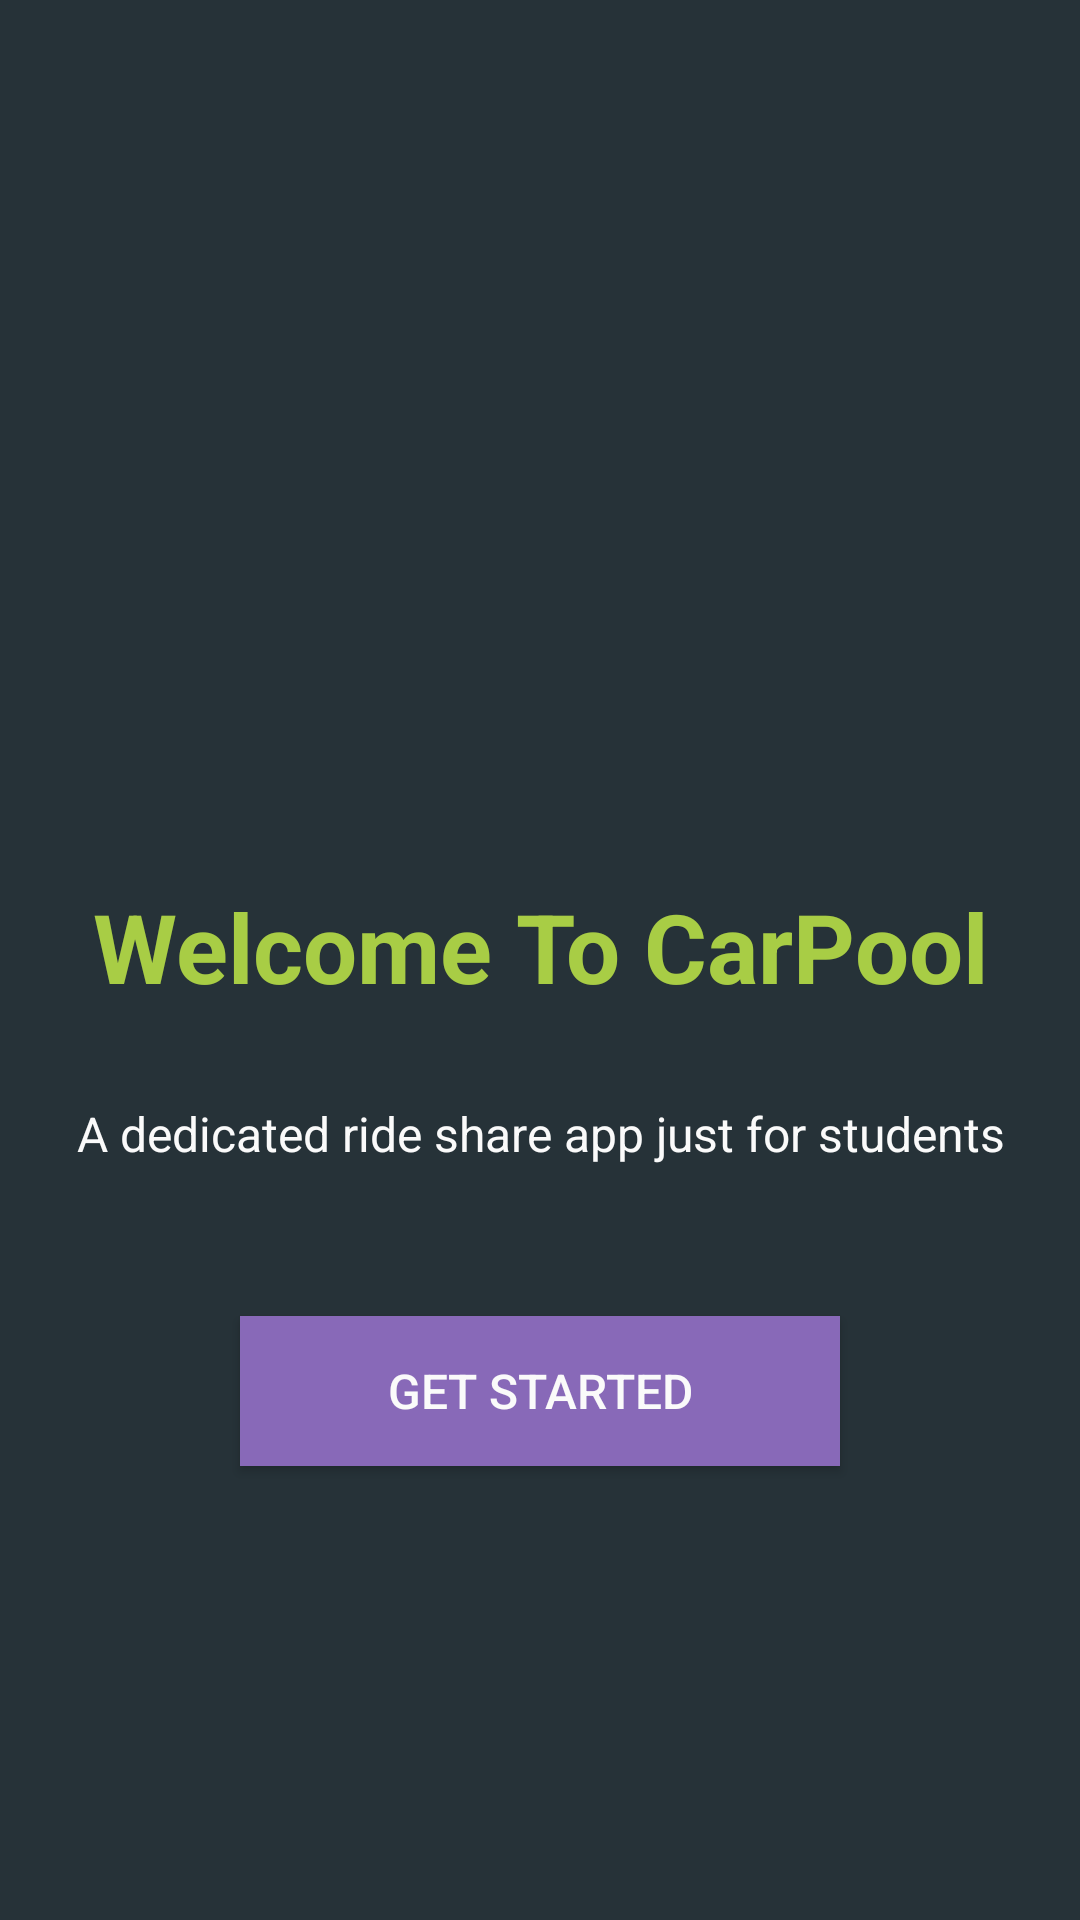

Layout XML and referenced resources for this Android screen:
<!-- AndroidManifest.xml: application theme AppTheme -->
<!-- res/layout/activity_main.xml -->
<?xml version="1.0" encoding="utf-8"?>

<LinearLayout xmlns:android="http://schemas.android.com/apk/res/android"
    xmlns:app="http://schemas.android.com/apk/res-auto"
    xmlns:tools="http://schemas.android.com/tools"
    android:layout_width="match_parent"
    android:layout_height="match_parent"
    android:orientation="vertical"
    android:background="@color/colorPrimaryDark"
    tools:context=".MainActivity">

    <ImageView
        android:id="@+id/imageView2"
        android:layout_width="match_parent"
        android:layout_height="144dp"
        android:layout_margin="60dp"
        app:srcCompat="@drawable/logo" />

    <TextView
        android:id="@+id/textView2"
        android:textColor="@color/LogoColor"
        android:layout_width="match_parent"
        android:layout_height="wrap_content"
        android:text="Welcome To CarPool"
        android:layout_margin="30dp"
        android:gravity="center"
        android:textStyle="bold"
        android:textSize="32sp"/>

    <TextView
        android:id="@+id/textView3"
        android:layout_width="match_parent"
        android:layout_height="wrap_content"
        android:text="A dedicated ride share app just for students"
        android:layout_margin="0dp"
        android:gravity="center"
        android:textSize="16sp"/>

    <Button
        android:id="@+id/button"
        android:layout_width="match_parent"
        android:layout_height="50sp"
       android:layout_marginTop="50dp"
        android:layout_marginLeft="80dp"
        android:layout_marginRight="80dp"
        android:background="#8869b8"
        android:gravity="center"
        android:text="Get Started"
        android:textSize="16sp"


        />

</LinearLayout>
<!-- resources referenced by this layout -->
<resources>
  <color name="LogoColor">#a8cd45</color>
  <color name="colorPrimaryDark">#263238</color>
  <style name="AppTheme" parent="Theme.AppCompat.Light.NoActionBar">
          
          <item name="colorPrimary">@color/colorPrimary</item>
          <item name="colorPrimaryDark">@color/colorPrimaryDark</item>
          <item name="colorAccent">@color/colorAccent</item>
          <item name="android:textColor">#fafafa</item>
          <item name="android:textColorHint">#757575</item>
          <item name="colorButtonNormal">@color/ButtonColor</item>
          <item name="colorControlActivated">@color/ButtonColor</item>
          <item name="android:editTextColor">#ffffff</item>
      </style>
  <color name="colorPrimary">#37474f</color>
  <color name="colorAccent">#455a64</color>
  <color name="ButtonColor">#8869b8</color>
</resources>
